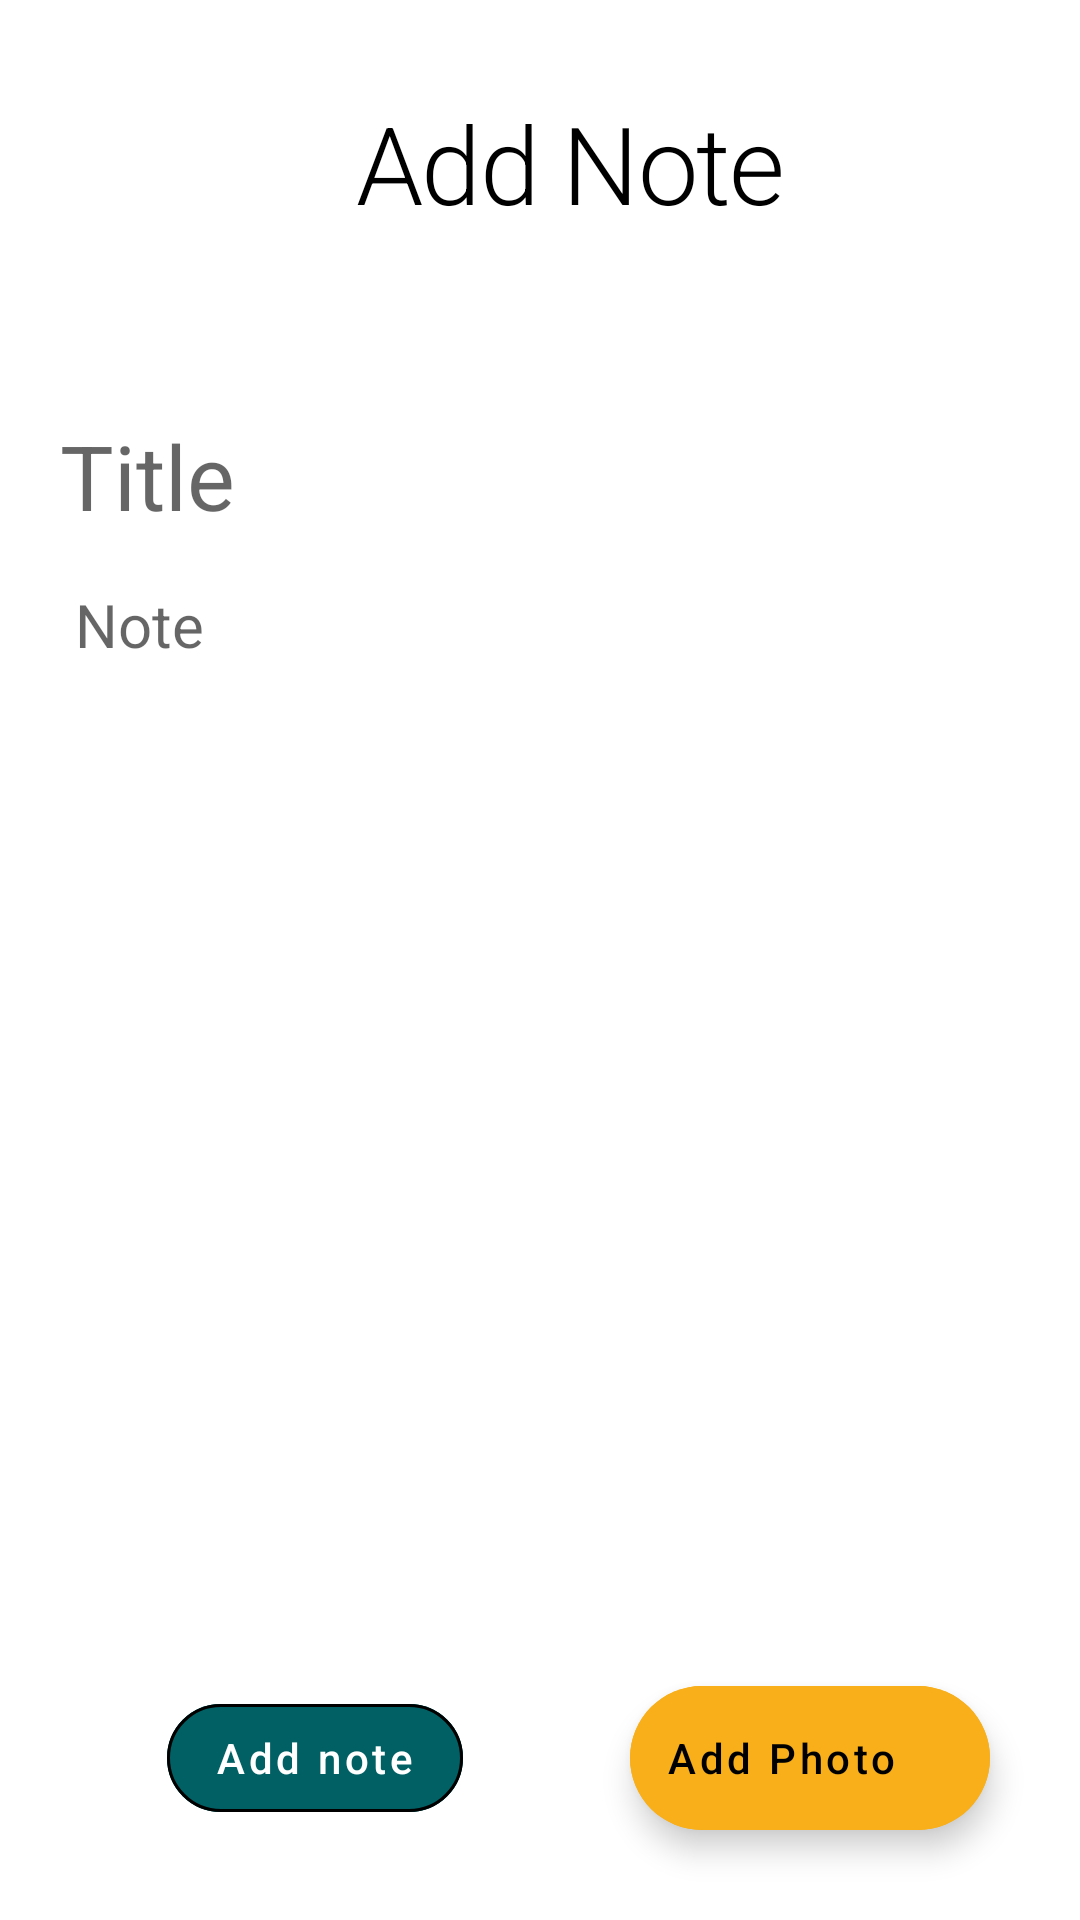

Write the Android layout XML for this screen, with the resource values it uses.
<!-- AndroidManifest.xml: application theme Theme.NoteApplication -->
<!-- res/layout/add_note_screen_activity.xml -->
<?xml version="1.0" encoding="utf-8"?>
<androidx.constraintlayout.widget.ConstraintLayout xmlns:android="http://schemas.android.com/apk/res/android"
    xmlns:app="http://schemas.android.com/apk/res-auto"
    xmlns:tools="http://schemas.android.com/tools"
    android:layout_width="match_parent"
    android:layout_height="match_parent"
    android:background="@color/nightmode"
    tools:context=".AddNoteScreen">

    <TextView
        android:id="@+id/addnoteScreen"
        android:layout_width="0dp"
        android:layout_height="wrap_content"
        app:layout_constraintLeft_toLeftOf="parent"
        app:layout_constraintTop_toTopOf="parent"
        app:layout_constraintRight_toRightOf="parent"
        android:text="@string/add_note"
        android:textColor="@color/blackandWhite"
        android:gravity="center"
        android:textAppearance="@style/TextAppearance.MaterialComponents.Headline1"
        android:textSize="36sp"
        android:layout_marginLeft="20dp"
        android:layout_marginTop="30dp"/>
    <androidx.core.widget.NestedScrollView
        android:layout_width="match_parent"
        android:layout_height="0dp"

        app:layout_constraintTop_toBottomOf="@id/addnoteScreen"
        app:layout_constraintBottom_toTopOf="@id/addphotofloatbutton"
        app:layout_constraintLeft_toLeftOf="parent"
        app:layout_constraintRight_toRightOf="parent">
        <androidx.constraintlayout.widget.ConstraintLayout
            android:layout_width="match_parent"
            android:layout_height="match_parent"

            >

    <androidx.recyclerview.widget.RecyclerView
        android:id="@+id/recyclerViewGrid2"
        android:layout_width="0dp"
        android:layout_height="wrap_content"
        android:layout_marginTop="40dp"
        android:layout_marginLeft="9dp"
        android:layout_marginRight="9dp"
        app:layout_constraintTop_toTopOf="parent"
        app:layout_constraintLeft_toLeftOf="parent"
        app:layout_constraintRight_toRightOf="parent"
        app:layout_constraintBottom_toTopOf="@id/addTitle"/>
            <ProgressBar
                android:id="@+id/progressbar"
                android:layout_width="match_parent"
                android:layout_height="match_parent"
                android:visibility="gone"
                app:layout_constraintTop_toTopOf="@id/recyclerViewGrid2"
                app:layout_constraintLeft_toLeftOf="@id/recyclerViewGrid2"
                app:layout_constraintRight_toRightOf="@id/recyclerViewGrid2"/>
    <EditText
        android:id="@+id/addTitle"
        android:layout_width="0dp"
        android:layout_height="wrap_content"
        app:layout_constraintTop_toBottomOf="@id/recyclerViewGrid2"
        app:layout_constraintLeft_toLeftOf="parent"
        app:layout_constraintRight_toRightOf="parent"
        android:hint="Title"
        android:maxLength="100"
        android:textSize="30sp"
        android:layout_marginLeft="20dp"
        android:layout_marginRight="20dp"
        android:layout_marginTop="20dp"
        android:background="@android:color/transparent"

        />


    <EditText
        android:id="@+id/addDescription"
        android:layout_width="match_parent"
        android:layout_height="match_parent"
        app:layout_constraintTop_toBottomOf="@id/addTitle"
        app:layout_constraintLeft_toLeftOf="parent"
        app:layout_constraintRight_toRightOf="parent"
        app:layout_constraintBottom_toBottomOf="parent"
        android:textSize="20dp"
        android:hint="Note"
        android:maxLength="1000"
        android:gravity="top"
        android:paddingTop="15dp"
        android:paddingStart="5dp"
        android:layout_marginTop="1dp"
        android:layout_marginLeft="20dp"
        android:layout_marginRight="20dp"
        android:background="@android:color/transparent" />
        </androidx.constraintlayout.widget.ConstraintLayout>
    </androidx.core.widget.NestedScrollView>
    <com.google.android.material.button.MaterialButton
        android:id="@+id/addNoteButton"
        android:layout_width="wrap_content"
        android:layout_height="wrap_content"
        app:layout_constraintBottom_toBottomOf="@id/addphotofloatbutton"
        app:layout_constraintRight_toLeftOf="@id/addphotofloatbutton"
        app:layout_constraintLeft_toLeftOf="parent"
        android:text="Add note"
        app:iconTint="@color/white"
        android:textColor="@color/white"
        android:textAllCaps="false"
        android:backgroundTint="#006064"
        app:icon="@drawable/ic_baseline_check_24"
        app:cornerRadius="19dp"
        style="@style/Widget.MaterialComponents.Button.OutlinedButton"
        app:strokeColor="@color/black"
        app:strokeWidth="1dp"
        />
    <com.google.android.material.floatingactionbutton.ExtendedFloatingActionButton
        android:id="@+id/addphotofloatbutton"
        android:layout_width="wrap_content"
        android:layout_height="wrap_content"
        app:layout_constraintBottom_toBottomOf="parent"
        app:layout_constraintRight_toRightOf="parent"
        android:layout_margin="@dimen/marginfloatingbutton"
               android:textColor="@color/black"
        android:text="Add Photo"
        android:textAllCaps="false"
        app:iconGravity="end"
        app:icon="@drawable/ic_baseline_add_a_photo_24"
        app:iconTint="#004D40"
        android:backgroundTint="#F8AF1A"
        />

</androidx.constraintlayout.widget.ConstraintLayout>
<!-- resources referenced by this layout -->
<resources>
  <color name="black">#FF000000</color>
  <color name="blackandWhite">#000000</color>
  <color name="nightmode">#FFFFFF</color>
  <color name="white">#FFFFFFFF</color>
  <dimen name="marginfloatingbutton">30dp</dimen>
  <string name="add_note">Add Note</string>
  <style name="Theme.NoteApplication" parent="Theme.MaterialComponents.DayNight.DarkActionBar">
          
          <item name="colorPrimary">#D66706</item>
          <item name="colorPrimaryVariant">#EC7B18</item>
          <item name="colorOnPrimary">#980404</item>
          
          <item name="colorSecondary">#E65100</item>
          <item name="colorSecondaryVariant">#BF360C</item>
          <item name="colorOnSecondary">#C6A6A6</item>
          
          <item name="android:statusBarColor" tools:targetApi="l">?attr/colorPrimaryVariant</item>
          
      </style>
</resources>
